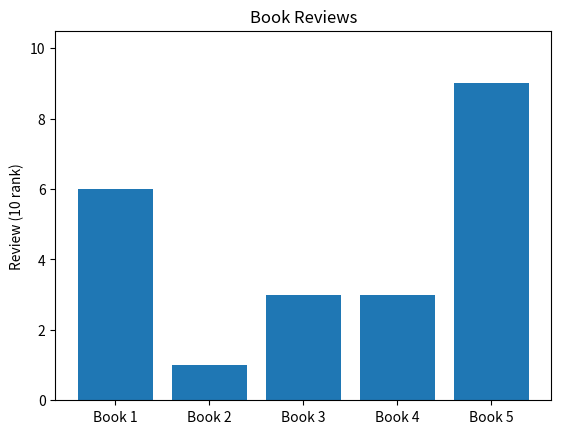

The script that saved this image:
#!/usr/bin/env python3
# -*- coding: utf-8 -*-
"""
Created on : 2018/11/02 07:50:47 JST.
Last Change: 2018/11/02 10:54:36 JST.

[redacted]
"""

import matplotlib.pyplot as plt
import numpy as np

n_category = 5
category = ['Book %d' % i for i in range(1, n_category+1)]
reviews = np.random.randint(low=1, high=11, size=n_category)


def bar_graph(data, labels):
    """ 棒グラフ """
    xticks = [i for i, _ in enumerate(labels)]  # 棒グラフのx軸を作成

    fig = plt.figure()
    ax = fig.add_subplot(111)
    ax.bar(xticks, data)  # 棒グラフを作る
    ax.set_ylabel('Review (10 rank)')
    ax.set_ylim([0, 10.5])
    ax.set_title('Book Reviews')
    ax.set_xticks(xticks)
    ax.set_xticklabels(labels)
    # x軸のラベルに映画名を配置
    plt.show()


if __name__ == '__main__':
    bar_graph(data=reviews, labels=category)
